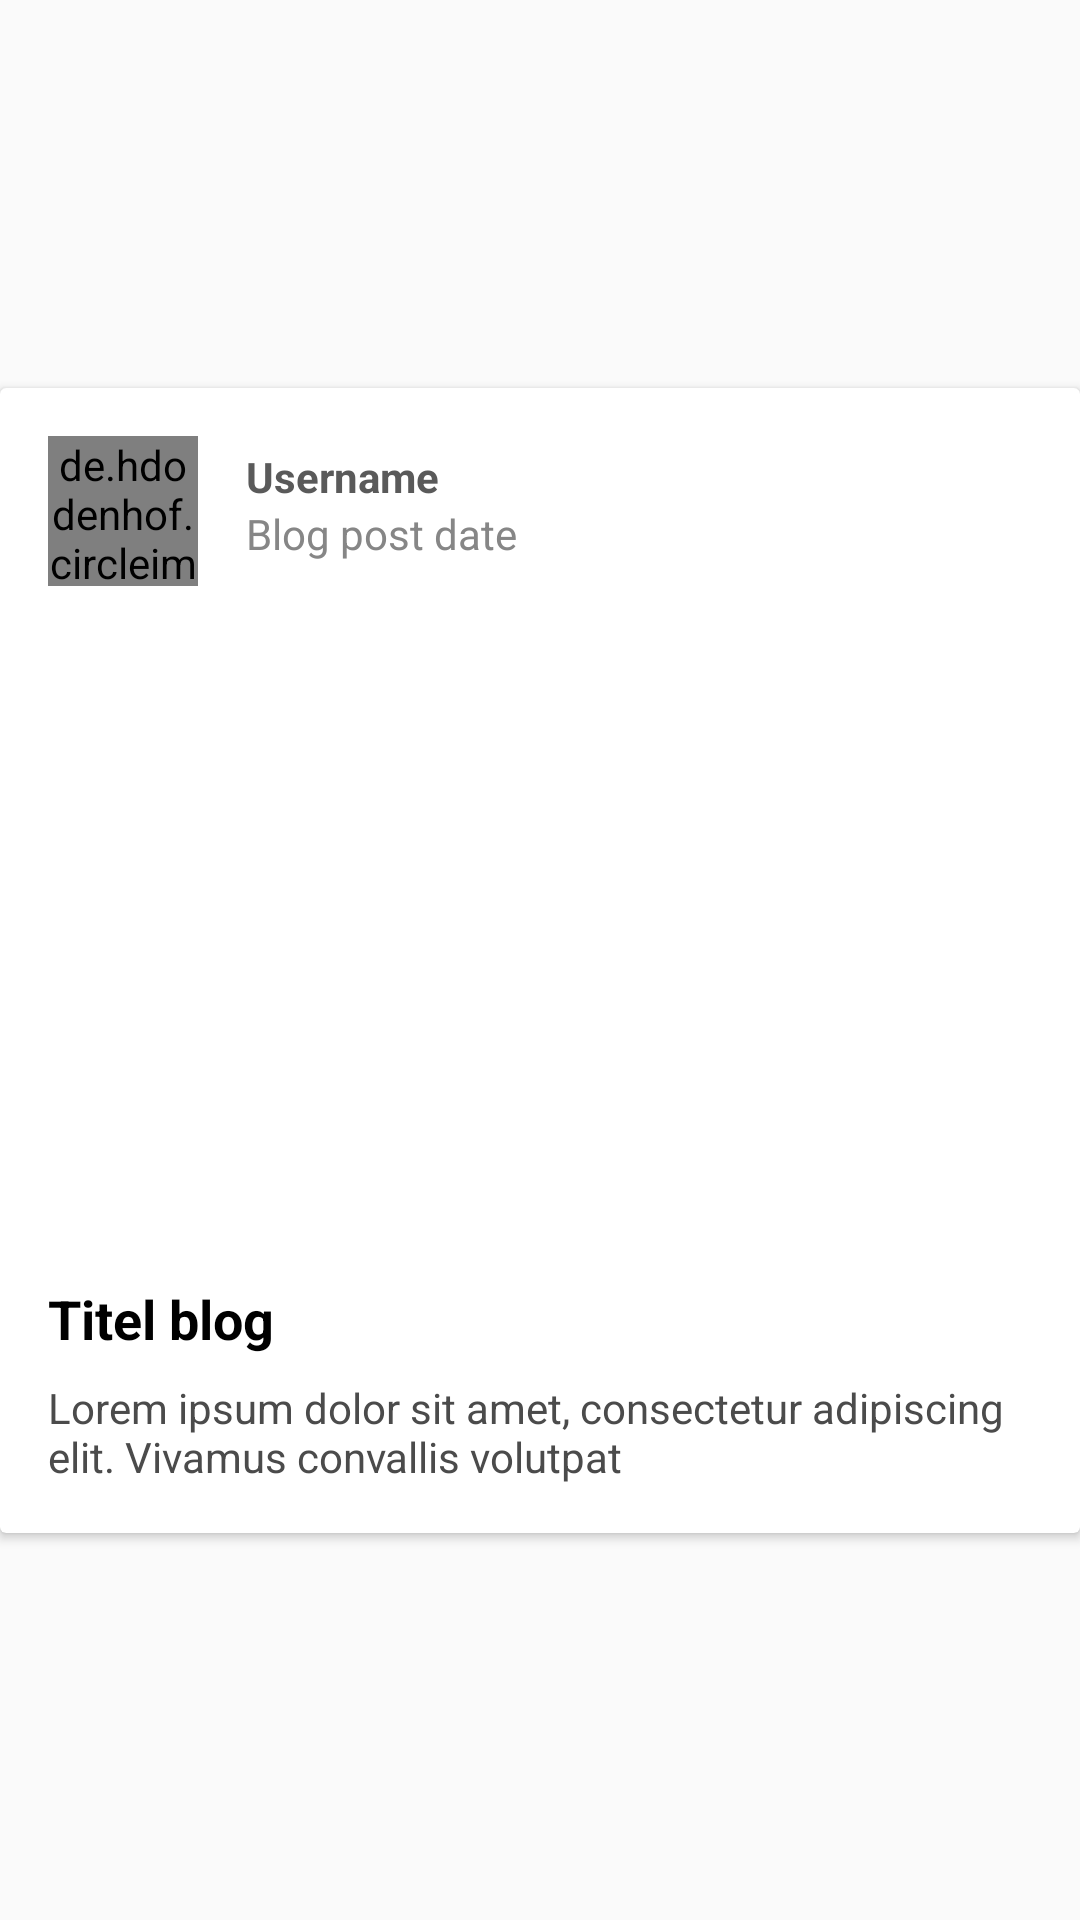

This screen was rendered from an Android layout file. Write that file and the resources it references.
<!-- AndroidManifest.xml: application theme AppTheme -->
<!-- res/layout/blog_list_item.xml -->
<?xml version="1.0" encoding="utf-8"?>
<android.support.constraint.ConstraintLayout xmlns:android="http://schemas.android.com/apk/res/android"
    xmlns:app="http://schemas.android.com/apk/res-auto"
    xmlns:tools="http://schemas.android.com/tools"
    android:layout_width="match_parent"
    android:layout_height="wrap_content">

    <android.support.v7.widget.CardView
        android:id="@+id/main_stelling_post"
        android:layout_width="wrap_content"
        android:layout_height="wrap_content"
        android:layout_marginStart="8dp"
        android:layout_marginTop="8dp"
        android:layout_marginEnd="8dp"
        android:layout_marginBottom="8dp"
        android:padding="20dp"
        app:layout_constraintBottom_toBottomOf="parent"
        app:layout_constraintEnd_toEndOf="parent"
        app:layout_constraintStart_toStartOf="parent"
        app:layout_constraintTop_toTopOf="parent">

        <android.support.constraint.ConstraintLayout
            android:layout_width="match_parent"
            android:layout_height="wrap_content">

            <de.hdodenhof.circleimageview.CircleImageView
                android:id="@+id/blog_user_image"
                android:layout_width="50dp"
                android:layout_height="50dp"
                android:layout_marginStart="16dp"
                android:layout_marginTop="16dp"
                android:src="@drawable/default_thumbnail"
                app:layout_constraintStart_toStartOf="parent"
                app:layout_constraintTop_toTopOf="parent" />

            <TextView
                android:id="@+id/blog_user_name"
                android:layout_width="wrap_content"
                android:layout_height="wrap_content"
                android:layout_marginStart="16dp"
                android:layout_marginTop="20dp"
                android:text="Username"
                android:textColor="#5A5A5A"
                android:textStyle="bold"
                app:layout_constraintStart_toEndOf="@+id/blog_user_image"
                app:layout_constraintTop_toTopOf="parent" />

            <TextView
                android:id="@+id/blog_date"
                android:layout_width="wrap_content"
                android:layout_height="wrap_content"
                android:layout_marginStart="16dp"
                android:text="Blog post date"
                android:textColor="#868686"
                app:layout_constraintStart_toEndOf="@+id/blog_user_image"
                app:layout_constraintTop_toBottomOf="@+id/blog_user_name" />

            <ImageView
                android:id="@+id/blog_img"
                android:layout_width="400dp"
                android:layout_height="200dp"
                android:layout_marginTop="16dp"
                android:adjustViewBounds="true"
                android:cropToPadding="false"
                android:scaleType="fitXY"
                app:layout_constraintEnd_toEndOf="parent"
                app:layout_constraintHorizontal_bias="1.0"
                app:layout_constraintStart_toStartOf="parent"
                app:layout_constraintTop_toBottomOf="@+id/blog_user_image"
                app:srcCompat="@drawable/default_thumbnail" />

            <TextView
                android:id="@+id/blog_desc"
                android:layout_width="0dp"
                android:layout_height="wrap_content"
                android:layout_marginStart="16dp"
                android:layout_marginTop="8dp"
                android:layout_marginEnd="16dp"
                android:layout_marginBottom="16dp"
                android:text="Lorem ipsum dolor sit amet, consectetur adipiscing elit. Vivamus convallis volutpat "
                android:textColor="#4B4B4B"
                app:layout_constraintBottom_toBottomOf="parent"
                app:layout_constraintEnd_toEndOf="parent"
                app:layout_constraintStart_toStartOf="parent"
                app:layout_constraintTop_toBottomOf="@+id/blog_title" />

            <TextView
                android:id="@+id/blog_title"
                android:layout_width="wrap_content"
                android:layout_height="wrap_content"
                android:layout_marginStart="16dp"
                android:layout_marginTop="16dp"
                android:text="Titel blog"
                android:textColor="#000000"
                android:textSize="18sp"
                android:textStyle="bold"
                app:layout_constraintStart_toStartOf="parent"
                app:layout_constraintTop_toBottomOf="@+id/blog_img" />

        </android.support.constraint.ConstraintLayout>
    </android.support.v7.widget.CardView>

</android.support.constraint.ConstraintLayout>
<!-- resources referenced by this layout -->
<resources>
  <!-- drawable default_thumbnail: png bitmap (drawable, 1099 bytes) -->
  <style name="AppTheme" parent="Theme.AppCompat.Light.DarkActionBar">
          
          <item name="colorPrimary">@color/navColor</item>
          <item name="colorPrimaryDark">@color/barColor</item>
          <item name="colorAccent">@color/barColor</item>
      </style>
  <color name="navColor">#F44336</color>
  <color name="barColor">#CE2D21</color>
</resources>
